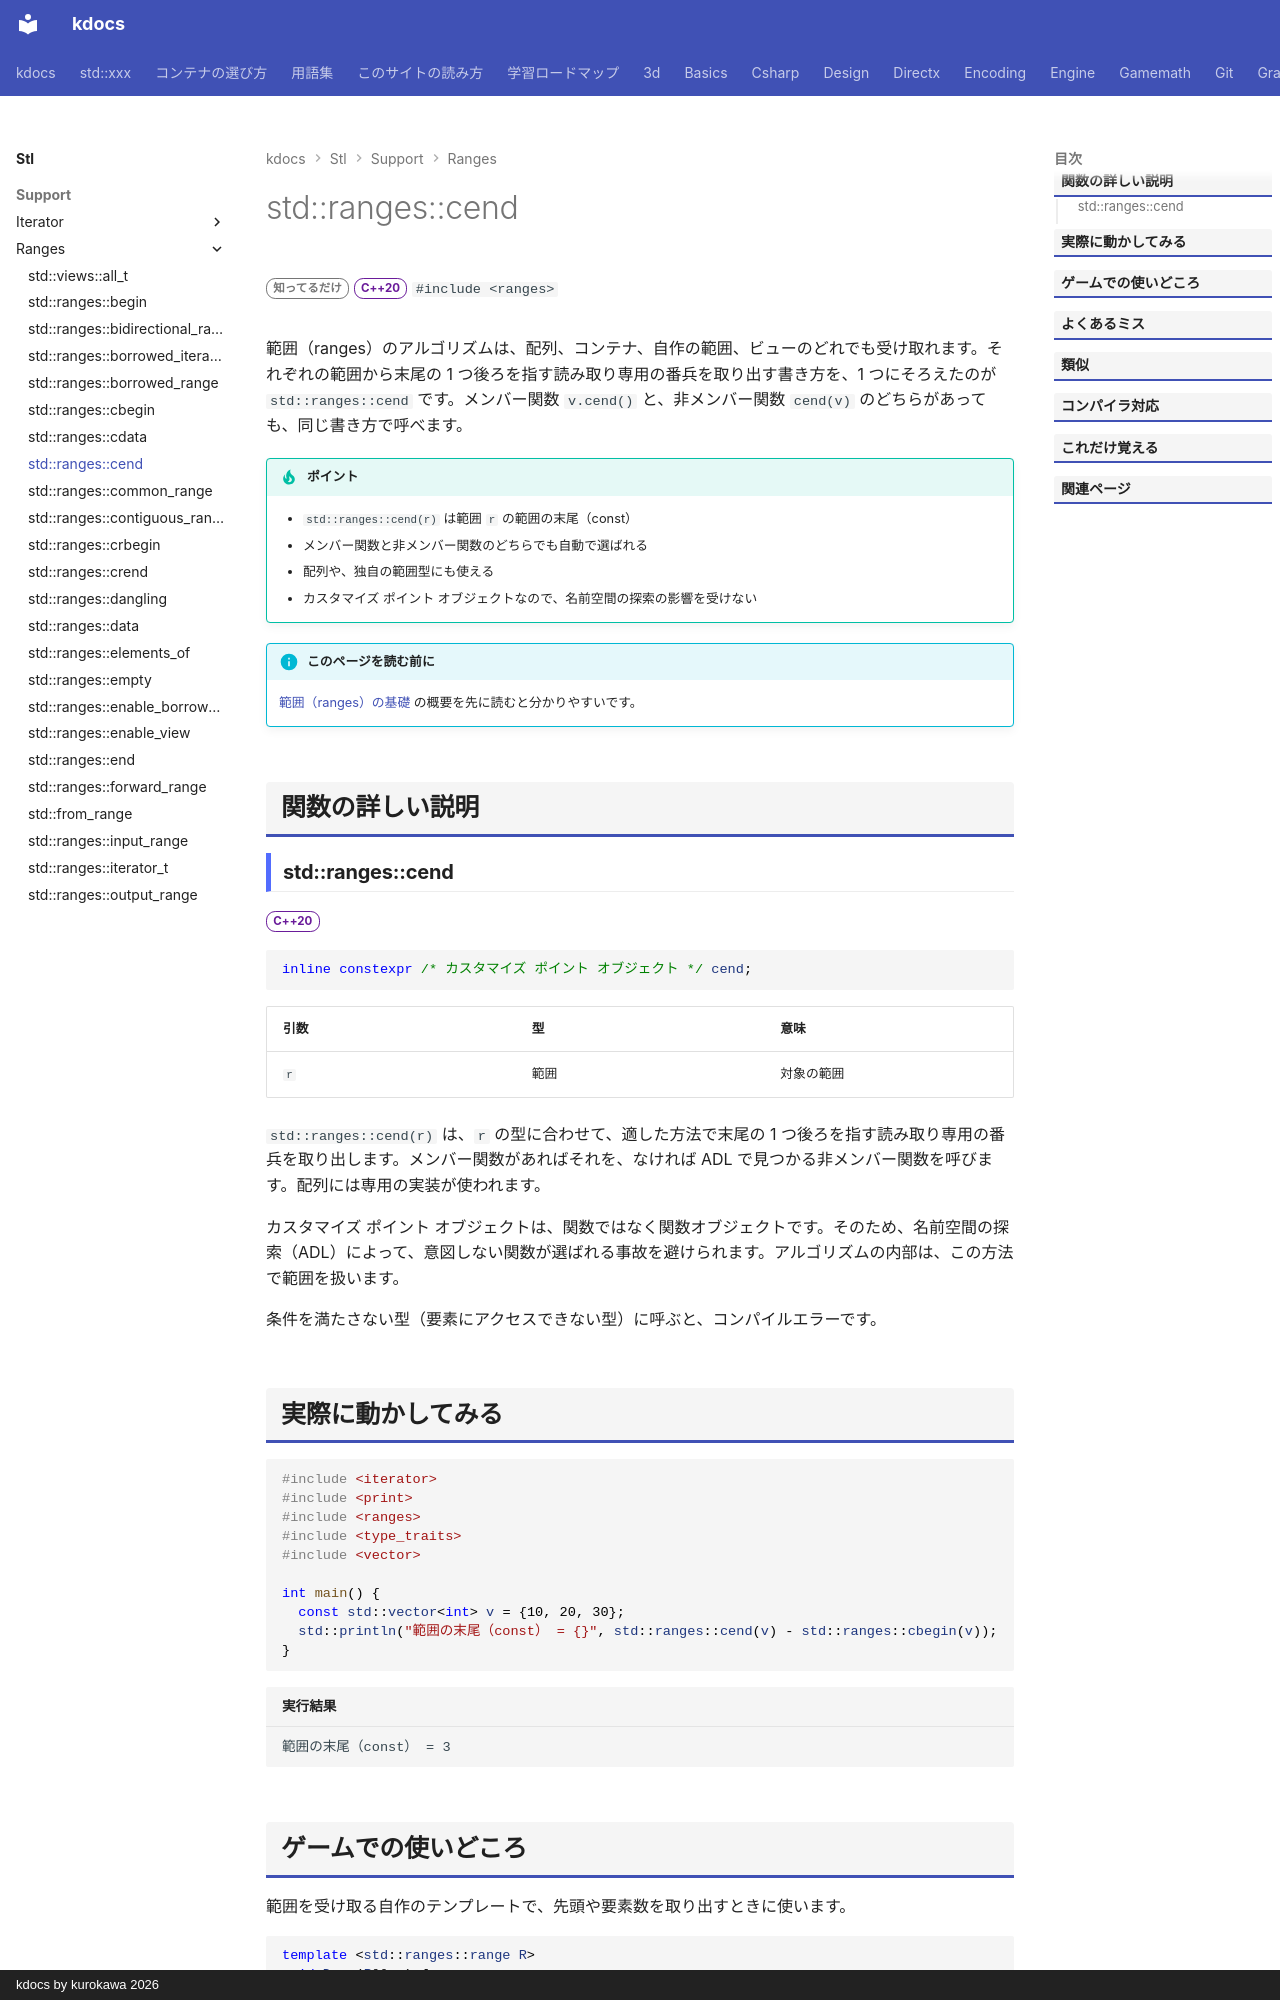

repository: qwzxdf/kdocs · page: stl/support/ranges/cend/index.html · generator: mkdocs · copyright: kdocs by kurokawa 2026

---
title: std::ranges::cend
summary: "範囲の終端を指す、const のイテレータを返す。"
order: 900
group: ranges の基本部品
tags:
  - 型・言語サポート
---

# std::ranges::cend

<div class="page-badges" markdown>
<span class="rank rank-rare">知ってるだけ</span>
<span class="ver ver-20">C++20</span>
`#include <ranges>`
</div>

範囲（ranges）のアルゴリズムは、配列、コンテナ、自作の範囲、ビューのどれでも受け取れます。それぞれの範囲から末尾の 1 つ後ろを指す読み取り専用の番兵を取り出す書き方を、1 つにそろえたのが `std::ranges::cend` です。メンバー関数 `v.cend()` と、非メンバー関数 `cend(v)` のどちらがあっても、同じ書き方で呼べます。

!!! tip "ポイント"
    - `std::ranges::cend(r)` は範囲 `r` の範囲の末尾（const）
    - メンバー関数と非メンバー関数のどちらでも自動で選ばれる
    - 配列や、独自の範囲型にも使える
    - カスタマイズ ポイント オブジェクトなので、名前空間の探索の影響を受けない

!!! info "このページを読む前に"
    [範囲（ranges）の基礎](../../../basics/ranges.md) の概要を先に読むと分かりやすいです。

## 関数の詳しい説明

### std::ranges::cend {#cend}

<span class="ver ver-20">C++20</span>

```cpp
inline constexpr /* カスタマイズ ポイント オブジェクト */ cend;
```

| 引数 | 型 | 意味 |
| --- | --- | --- |
| `r` | 範囲 | 対象の範囲 |

`std::ranges::cend(r)` は、`r` の型に合わせて、適した方法で末尾の 1 つ後ろを指す読み取り専用の番兵を取り出します。メンバー関数があればそれを、なければ ADL で見つかる非メンバー関数を呼びます。配列には専用の実装が使われます。

カスタマイズ ポイント オブジェクトは、関数ではなく関数オブジェクトです。そのため、名前空間の探索（ADL）によって、意図しない関数が選ばれる事故を避けられます。アルゴリズムの内部は、この方法で範囲を扱います。

条件を満たさない型（要素にアクセスできない型）に呼ぶと、コンパイルエラーです。
